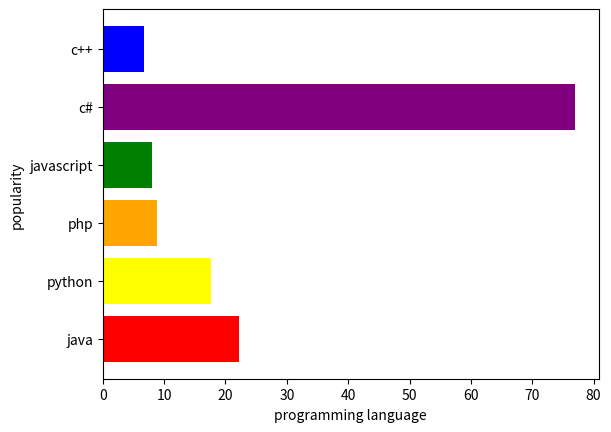

Generate this figure with matplotlib:
#!/usr/bin/env python
# coding: utf-8

# In[2]:



import matplotlib.pyplot as plt
import numpy as np
x = np.array(["java","python","php","javascript","c#","c++"])
y = np.array([22.2,17.6,8.8,8,77,6.7])
c=['red','yellow','orange','green','purple','blue']
plt.barh(x,y,color=c)
plt.xlabel("programming language")
plt.ylabel("popularity")
plt.show()


# In[ ]:




